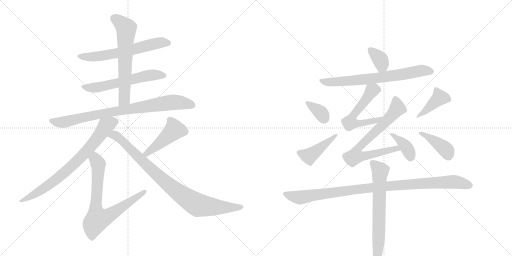
t = 0.00 s
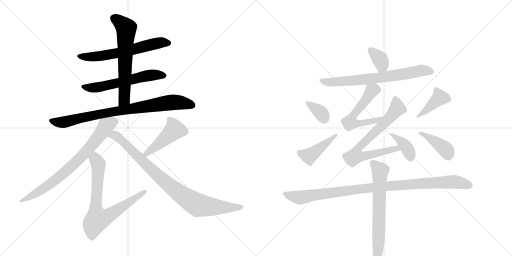
t = 2.82 s
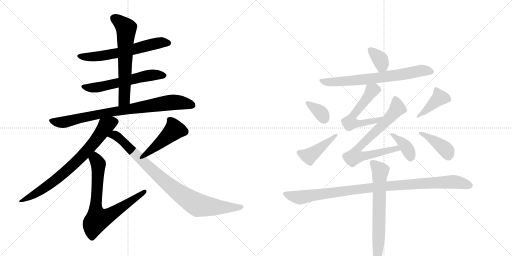
t = 5.64 s
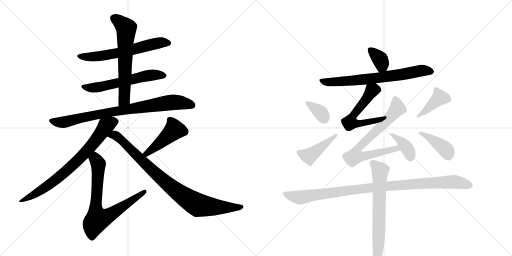
t = 8.46 s
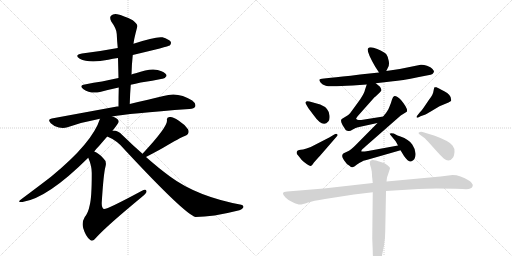
t = 11.28 s
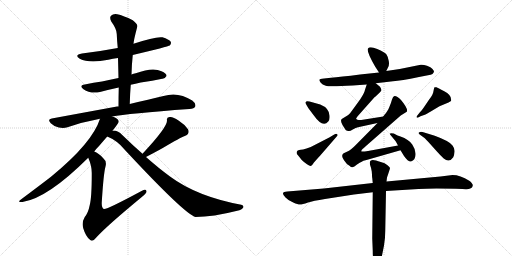
t = 14.10 s

The animated SVG that drew these frames (rendered in a browser with its animation timeline set to each time). Animation: 19 CSS @keyframes rules; one cycle of 14.10 s.

<svg version="1.1" viewBox="0 0 2048 1024" xmlns="http://www.w3.org/2000/svg">
  <g stroke="lightgray" stroke-dasharray="1,1" stroke-width="1" transform="scale(4, 4)">
    <line x1="0" y1="0" x2="256" y2="256"></line>
    <line x1="256" y1="0" x2="0" y2="256"></line>
    <line x1="128" y1="0" x2="128" y2="256"></line>
    <line x1="0" y1="128" x2="256" y2="128"></line>
    <line x1="256" y1="0" x2="512" y2="256"></line>
    <line x1="512" y1="0" x2="256" y2="256"></line>
    <line x1="384" y1="0" x2="384" y2="256"></line>
    <line x1="256" y1="128" x2="512" y2="128"></line>
  </g>
<g transform="scale(1, -1) translate(0, -850)">
   <style type="text/css">
    @keyframes keyframes0 {
      from {
       stroke: black;
       stroke-dashoffset: 615;
       stroke-width: 128;
       }
       67% {
       animation-timing-function: step-end;
       stroke: black;
       stroke-dashoffset: 0;
       stroke-width: 128;
       }
       to {
       stroke: black;
       stroke-width: 1024;
       }
       }
       #make-me-a-hanzi-animation-0 {
         animation: keyframes0 0.750488s both;
         animation-delay: 0.000000s;
         animation-timing-function: linear;
       }
    @keyframes keyframes1 {
      from {
       stroke: black;
       stroke-dashoffset: 582;
       stroke-width: 128;
       }
       65% {
       animation-timing-function: step-end;
       stroke: black;
       stroke-dashoffset: 0;
       stroke-width: 128;
       }
       to {
       stroke: black;
       stroke-width: 1024;
       }
       }
       #make-me-a-hanzi-animation-1 {
         animation: keyframes1 0.723633s both;
         animation-delay: 0.750488s;
         animation-timing-function: linear;
       }
    @keyframes keyframes2 {
      from {
       stroke: black;
       stroke-dashoffset: 630;
       stroke-width: 128;
       }
       67% {
       animation-timing-function: step-end;
       stroke: black;
       stroke-dashoffset: 0;
       stroke-width: 128;
       }
       to {
       stroke: black;
       stroke-width: 1024;
       }
       }
       #make-me-a-hanzi-animation-2 {
         animation: keyframes2 0.762695s both;
         animation-delay: 1.474121s;
         animation-timing-function: linear;
       }
    @keyframes keyframes3 {
      from {
       stroke: black;
       stroke-dashoffset: 828;
       stroke-width: 128;
       }
       73% {
       animation-timing-function: step-end;
       stroke: black;
       stroke-dashoffset: 0;
       stroke-width: 128;
       }
       to {
       stroke: black;
       stroke-width: 1024;
       }
       }
       #make-me-a-hanzi-animation-3 {
         animation: keyframes3 0.923828s both;
         animation-delay: 2.236816s;
         animation-timing-function: linear;
       }
    @keyframes keyframes4 {
      from {
       stroke: black;
       stroke-dashoffset: 750;
       stroke-width: 128;
       }
       71% {
       animation-timing-function: step-end;
       stroke: black;
       stroke-dashoffset: 0;
       stroke-width: 128;
       }
       to {
       stroke: black;
       stroke-width: 1024;
       }
       }
       #make-me-a-hanzi-animation-4 {
         animation: keyframes4 0.860352s both;
         animation-delay: 3.160645s;
         animation-timing-function: linear;
       }
    @keyframes keyframes5 {
      from {
       stroke: black;
       stroke-dashoffset: 738;
       stroke-width: 128;
       }
       71% {
       animation-timing-function: step-end;
       stroke: black;
       stroke-dashoffset: 0;
       stroke-width: 128;
       }
       to {
       stroke: black;
       stroke-width: 1024;
       }
       }
       #make-me-a-hanzi-animation-5 {
         animation: keyframes5 0.850586s both;
         animation-delay: 4.020996s;
         animation-timing-function: linear;
       }
    @keyframes keyframes6 {
      from {
       stroke: black;
       stroke-dashoffset: 452;
       stroke-width: 128;
       }
       60% {
       animation-timing-function: step-end;
       stroke: black;
       stroke-dashoffset: 0;
       stroke-width: 128;
       }
       to {
       stroke: black;
       stroke-width: 1024;
       }
       }
       #make-me-a-hanzi-animation-6 {
         animation: keyframes6 0.617839s both;
         animation-delay: 4.871582s;
         animation-timing-function: linear;
       }
    @keyframes keyframes7 {
      from {
       stroke: black;
       stroke-dashoffset: 886;
       stroke-width: 128;
       }
       74% {
       animation-timing-function: step-end;
       stroke: black;
       stroke-dashoffset: 0;
       stroke-width: 128;
       }
       to {
       stroke: black;
       stroke-width: 1024;
       }
       }
       #make-me-a-hanzi-animation-7 {
         animation: keyframes7 0.971029s both;
         animation-delay: 5.489421s;
         animation-timing-function: linear;
       }
    @keyframes keyframes8 {
      from {
       stroke: black;
       stroke-dashoffset: 355;
       stroke-width: 128;
       }
       54% {
       animation-timing-function: step-end;
       stroke: black;
       stroke-dashoffset: 0;
       stroke-width: 128;
       }
       to {
       stroke: black;
       stroke-width: 1024;
       }
       }
       #make-me-a-hanzi-animation-8 {
         animation: keyframes8 0.538900s both;
         animation-delay: 6.460449s;
         animation-timing-function: linear;
       }
    @keyframes keyframes9 {
      from {
       stroke: black;
       stroke-dashoffset: 702;
       stroke-width: 128;
       }
       70% {
       animation-timing-function: step-end;
       stroke: black;
       stroke-dashoffset: 0;
       stroke-width: 128;
       }
       to {
       stroke: black;
       stroke-width: 1024;
       }
       }
       #make-me-a-hanzi-animation-9 {
         animation: keyframes9 0.821289s both;
         animation-delay: 6.999349s;
         animation-timing-function: linear;
       }
    @keyframes keyframes10 {
      from {
       stroke: black;
       stroke-dashoffset: 568;
       stroke-width: 128;
       }
       65% {
       animation-timing-function: step-end;
       stroke: black;
       stroke-dashoffset: 0;
       stroke-width: 128;
       }
       to {
       stroke: black;
       stroke-width: 1024;
       }
       }
       #make-me-a-hanzi-animation-10 {
         animation: keyframes10 0.712240s both;
         animation-delay: 7.820638s;
         animation-timing-function: linear;
       }
    @keyframes keyframes11 {
      from {
       stroke: black;
       stroke-dashoffset: 730;
       stroke-width: 128;
       }
       70% {
       animation-timing-function: step-end;
       stroke: black;
       stroke-dashoffset: 0;
       stroke-width: 128;
       }
       to {
       stroke: black;
       stroke-width: 1024;
       }
       }
       #make-me-a-hanzi-animation-11 {
         animation: keyframes11 0.844076s both;
         animation-delay: 8.532878s;
         animation-timing-function: linear;
       }
    @keyframes keyframes12 {
      from {
       stroke: black;
       stroke-dashoffset: 380;
       stroke-width: 128;
       }
       55% {
       animation-timing-function: step-end;
       stroke: black;
       stroke-dashoffset: 0;
       stroke-width: 128;
       }
       to {
       stroke: black;
       stroke-width: 1024;
       }
       }
       #make-me-a-hanzi-animation-12 {
         animation: keyframes12 0.559245s both;
         animation-delay: 9.376953s;
         animation-timing-function: linear;
       }
    @keyframes keyframes13 {
      from {
       stroke: black;
       stroke-dashoffset: 349;
       stroke-width: 128;
       }
       53% {
       animation-timing-function: step-end;
       stroke: black;
       stroke-dashoffset: 0;
       stroke-width: 128;
       }
       to {
       stroke: black;
       stroke-width: 1024;
       }
       }
       #make-me-a-hanzi-animation-13 {
         animation: keyframes13 0.534017s both;
         animation-delay: 9.936198s;
         animation-timing-function: linear;
       }
    @keyframes keyframes14 {
      from {
       stroke: black;
       stroke-dashoffset: 432;
       stroke-width: 128;
       }
       58% {
       animation-timing-function: step-end;
       stroke: black;
       stroke-dashoffset: 0;
       stroke-width: 128;
       }
       to {
       stroke: black;
       stroke-width: 1024;
       }
       }
       #make-me-a-hanzi-animation-14 {
         animation: keyframes14 0.601562s both;
         animation-delay: 10.470215s;
         animation-timing-function: linear;
       }
    @keyframes keyframes15 {
      from {
       stroke: black;
       stroke-dashoffset: 411;
       stroke-width: 128;
       }
       57% {
       animation-timing-function: step-end;
       stroke: black;
       stroke-dashoffset: 0;
       stroke-width: 128;
       }
       to {
       stroke: black;
       stroke-width: 1024;
       }
       }
       #make-me-a-hanzi-animation-15 {
         animation: keyframes15 0.584473s both;
         animation-delay: 11.071777s;
         animation-timing-function: linear;
       }
    @keyframes keyframes16 {
      from {
       stroke: black;
       stroke-dashoffset: 398;
       stroke-width: 128;
       }
       56% {
       animation-timing-function: step-end;
       stroke: black;
       stroke-dashoffset: 0;
       stroke-width: 128;
       }
       to {
       stroke: black;
       stroke-width: 1024;
       }
       }
       #make-me-a-hanzi-animation-16 {
         animation: keyframes16 0.573893s both;
         animation-delay: 11.656250s;
         animation-timing-function: linear;
       }
    @keyframes keyframes17 {
      from {
       stroke: black;
       stroke-dashoffset: 1004;
       stroke-width: 128;
       }
       77% {
       animation-timing-function: step-end;
       stroke: black;
       stroke-dashoffset: 0;
       stroke-width: 128;
       }
       to {
       stroke: black;
       stroke-width: 1024;
       }
       }
       #make-me-a-hanzi-animation-17 {
         animation: keyframes17 1.067057s both;
         animation-delay: 12.230143s;
         animation-timing-function: linear;
       }
    @keyframes keyframes18 {
      from {
       stroke: black;
       stroke-dashoffset: 678;
       stroke-width: 128;
       }
       69% {
       animation-timing-function: step-end;
       stroke: black;
       stroke-dashoffset: 0;
       stroke-width: 128;
       }
       to {
       stroke: black;
       stroke-width: 1024;
       }
       }
       #make-me-a-hanzi-animation-18 {
         animation: keyframes18 0.801758s both;
         animation-delay: 13.297201s;
         animation-timing-function: linear;
       }
</style>
<path d="M 531 630 Q 673 664 679 668 Q 686 675 683 683 Q 676 693 650 701 Q 622 705 534 675 L 471 658 Q 402 645 328 636 Q 295 630 319 615 Q 356 596 433 611 Q 451 615 472 618 L 531 630 Z" fill="lightgray"></path> 
<path d="M 523 511 Q 541 515 563 520 Q 611 527 649 535 Q 659 534 666 546 Q 667 556 646 565 Q 612 583 543 557 Q 534 556 526 552 L 474 538 Q 440 531 408 524 Q 375 520 339 512 Q 314 508 334 493 Q 361 474 400 482 Q 433 491 475 500 L 523 511 Z" fill="lightgray"></path> 
<path d="M 519 434 Q 520 474 523 511 L 526 552 Q 527 592 531 630 L 534 675 Q 535 690 549 743 Q 552 753 531 769 Q 494 788 469 793 Q 453 796 444 787 Q 437 780 445 764 Q 467 734 467 714 Q 468 687 471 658 L 472 618 Q 473 579 474 538 L 475 500 Q 474 463 474 424 C 474 394 518 404 519 434 Z" fill="lightgray"></path> 
<path d="M 449 384 Q 509 396 758 414 Q 777 415 781 424 Q 785 436 769 448 Q 712 485 654 466 Q 597 453 519 434 L 474 424 Q 470 425 468 424 Q 348 402 207 376 Q 188 373 203 357 Q 216 344 235 340 Q 254 336 270 341 Q 330 362 400 375 L 449 384 Z" fill="lightgray"></path> 
<path d="M 450 327 Q 475 358 475 364 Q 474 376 449 384 C 421 396 409 401 400 375 Q 370 279 204 143 Q 156 106 85 53 Q 66 40 90 42 Q 190 57 353 219 L 377 244 Q 386 256 397 267 Q 415 288 429 304 L 450 327 Z" fill="lightgray"></path> 
<path d="M 353 219 Q 368 185 367 154 Q 367 60 359 30 Q 353 -1 339 -18 Q 326 -40 333 -63 Q 343 -97 361 -110 Q 371 -119 386 -99 Q 428 -53 566 61 Q 585 76 586 83 Q 587 98 566 86 Q 425 10 415 14 Q 406 20 407 40 Q 414 155 422 184 Q 428 205 413 217 Q 394 238 377 244 C 351 258 342 247 353 219 Z" fill="lightgray"></path> 
<path d="M 584 222 Q 624 243 651 258 Q 723 301 739 306 Q 761 315 752 333 Q 739 352 714 368 Q 692 384 678 382 Q 665 381 668 367 Q 668 340 570 235 C 550 213 557 208 584 222 Z" fill="lightgray"></path> 
<path d="M 570 235 Q 531 269 489 310 Q 473 328 454 328 Q 451 328 450 327 C 420 331 402 317 429 304 Q 469 288 498 252 Q 739 -7 782 -18 Q 851 -18 949 7 Q 968 11 973 20 Q 977 27 965 31 Q 788 64 680 144 Q 635 177 584 222 L 570 235 Z" fill="lightgray"></path> 
<path d="M 1545 566 L 1552 580 Q 1558 589 1555 606 Q 1553 622 1546 632 Q 1539 641 1509 654 Q 1479 666 1472 656 Q 1465 645 1501 583 L 1516 560 C 1531 537 1532 539 1545 566 Z" fill="lightgray"></path> 
<path d="M 1411 508 L 1467 512 L 1503 517 L 1572 525 Q 1603 527 1676 542 L 1712 549 Q 1724 550 1730 554 Q 1736 562 1736 564 Q 1737 566 1730 574 Q 1724 582 1708 587 Q 1693 592 1683 591 L 1599 574 L 1545 566 L 1516 560 L 1440 552 Q 1360 542 1324 539 L 1296 536 Q 1278 534 1277 531 Q 1277 528 1283 519 Q 1289 512 1303 507 Q 1317 502 1411 508 Z" fill="lightgray"></path> 
<path d="M 1467 512 L 1460 491 Q 1458 479 1441 453 L 1412 413 Q 1398 393 1393 390 L 1367 374 Q 1360 367 1370 350 Q 1381 332 1384 329 Q 1388 326 1394 326 Q 1399 324 1411 332 Q 1424 339 1432 341 L 1510 358 C 1539 364 1563 389 1533 384 L 1445 370 L 1435 370 Q 1429 371 1425 374 Q 1422 376 1434 389 L 1498 461 Q 1502 463 1502 464 L 1517 478 Q 1523 484 1525 488 Q 1526 495 1520 503 L 1503 517 C 1480 536 1476 539 1467 512 Z" fill="lightgray"></path> 
<path d="M 1510 358 L 1422 269 Q 1403 250 1394 246 L 1377 238 Q 1373 236 1371 234 L 1369 228 Q 1367 224 1376 209 Q 1386 193 1398 187 Q 1405 180 1410 181 Q 1416 182 1428 192 Q 1440 201 1447 203 Q 1451 207 1466 210 L 1602 249 C 1631 257 1622 273 1592 268 L 1472 246 Q 1446 242 1445 245 Q 1445 249 1449 253 L 1603 388 L 1627 403 Q 1634 414 1604 450 Q 1599 457 1590 462 Q 1581 467 1576 465 Q 1572 463 1568 452 Q 1565 440 1557 421 L 1553 412 L 1544 398 Q 1536 389 1533 384 L 1510 358 Z" fill="lightgray"></path> 
<path d="M 1602 249 L 1616 226 Q 1632 203 1644 204 Q 1661 210 1662 230 Q 1664 250 1649 272 Q 1635 293 1602 304 Q 1592 307 1575 316 Q 1561 319 1561 316 Q 1558 314 1562 310 L 1581 287 Q 1583 285 1586 279 L 1592 268 L 1602 249 Z" fill="lightgray"></path> 
<path d="M 1227 445 L 1222 441 Q 1221 437 1226 430 L 1233 418 L 1254 390 Q 1291 337 1313 364 Q 1320 372 1318 388 Q 1316 418 1281 432 L 1238 444 Q 1228 446 1227 445 Z" fill="lightgray"></path> 
<path d="M 1337 312 L 1317 300 L 1243 262 L 1226 256 Q 1210 251 1203 251 Q 1197 250 1191 248 Q 1182 240 1191 230 L 1207 210 Q 1215 202 1228 193 Q 1241 184 1245 187 Q 1250 190 1253 196 Q 1256 201 1281 228 L 1346 303 Q 1353 309 1349 313 Q 1346 317 1337 312 Z" fill="lightgray"></path> 
<path d="M 1673 380 L 1682 385 L 1702 392 Q 1703 392 1723 404 L 1758 425 L 1794 440 L 1804 446 Q 1806 448 1804 454 Q 1804 471 1777 485 Q 1751 499 1746 501 Q 1741 502 1738 501 Q 1736 499 1734 486 Q 1733 472 1716 451 L 1695 420 Q 1691 413 1678 399 Q 1665 384 1666 381 Q 1668 378 1673 380 Z" fill="lightgray"></path> 
<path d="M 1680 311 L 1698 298 Q 1703 294 1719 276 L 1745 247 Q 1760 230 1775 216 Q 1797 197 1813 221 Q 1817 229 1818 242 Q 1820 255 1810 268 Q 1799 285 1739 307 L 1690 322 Q 1684 324 1680 322 Q 1668 319 1680 311 Z" fill="lightgray"></path> 
<path d="M 1491 118 L 1295 96 L 1149 84 Q 1134 83 1132 78 Q 1131 72 1142 60 Q 1153 48 1173 40 Q 1194 31 1201 32 Q 1208 32 1232 40 Q 1252 47 1300 54 L 1416 72 L 1491 81 L 1544 86 L 1674 94 Q 1721 98 1823 95 L 1850 94 Q 1875 92 1881 96 Q 1890 98 1891 107 Q 1892 116 1877 127 Q 1841 150 1810 150 L 1762 144 L 1546 124 L 1491 118 Z" fill="lightgray"></path> 
<path d="M 1487 164 L 1488 151 Q 1488 141 1489 138 L 1491 118 L 1491 81 L 1489 -104 L 1491 -154 Q 1491 -180 1495 -199 Q 1500 -218 1506 -218 Q 1509 -220 1516 -208 Q 1524 -196 1527 -177 L 1536 -132 Q 1541 -105 1541 -73 L 1544 86 L 1546 124 L 1548 140 Q 1560 175 1560 178 Q 1560 180 1550 189 Q 1540 198 1523 202 Q 1490 215 1484 208 Q 1483 208 1480 204 Q 1478 197 1481 188 Q 1485 178 1487 164 Z" fill="lightgray"></path> 
      <clipPath id="make-me-a-hanzi-clip-0">
      <path d="M 531 630 Q 673 664 679 668 Q 686 675 683 683 Q 676 693 650 701 Q 622 705 534 675 L 471 658 Q 402 645 328 636 Q 295 630 319 615 Q 356 596 433 611 Q 451 615 472 618 L 531 630 Z" fill="lightgray"></path>
      </clipPath>
      <path clip-path="url(#make-me-a-hanzi-clip-0)" d="M 321 627 L 349 622 L 403 625 L 540 652 L 618 676 L 673 678 " fill="none" id="make-me-a-hanzi-animation-0" stroke-dasharray="487 974" stroke-linecap="round"></path>

      <clipPath id="make-me-a-hanzi-clip-1">
      <path d="M 523 511 Q 541 515 563 520 Q 611 527 649 535 Q 659 534 666 546 Q 667 556 646 565 Q 612 583 543 557 Q 534 556 526 552 L 474 538 Q 440 531 408 524 Q 375 520 339 512 Q 314 508 334 493 Q 361 474 400 482 Q 433 491 475 500 L 523 511 Z" fill="lightgray"></path>
      </clipPath>
      <path clip-path="url(#make-me-a-hanzi-clip-1)" d="M 335 503 L 402 503 L 605 550 L 656 547 " fill="none" id="make-me-a-hanzi-animation-1" stroke-dasharray="454 908" stroke-linecap="round"></path>

      <clipPath id="make-me-a-hanzi-clip-2">
      <path d="M 519 434 Q 520 474 523 511 L 526 552 Q 527 592 531 630 L 534 675 Q 535 690 549 743 Q 552 753 531 769 Q 494 788 469 793 Q 453 796 444 787 Q 437 780 445 764 Q 467 734 467 714 Q 468 687 471 658 L 472 618 Q 473 579 474 538 L 475 500 Q 474 463 474 424 C 474 394 518 404 519 434 Z" fill="lightgray"></path>
      </clipPath>
      <path clip-path="url(#make-me-a-hanzi-clip-2)" d="M 456 777 L 505 737 L 498 459 L 480 432 " fill="none" id="make-me-a-hanzi-animation-2" stroke-dasharray="502 1004" stroke-linecap="round"></path>

      <clipPath id="make-me-a-hanzi-clip-3">
      <path d="M 449 384 Q 509 396 758 414 Q 777 415 781 424 Q 785 436 769 448 Q 712 485 654 466 Q 597 453 519 434 L 474 424 Q 470 425 468 424 Q 348 402 207 376 Q 188 373 203 357 Q 216 344 235 340 Q 254 336 270 341 Q 330 362 400 375 L 449 384 Z" fill="lightgray"></path>
      </clipPath>
      <path clip-path="url(#make-me-a-hanzi-clip-3)" d="M 206 366 L 260 362 L 421 398 L 680 440 L 713 441 L 769 429 " fill="none" id="make-me-a-hanzi-animation-3" stroke-dasharray="700 1400" stroke-linecap="round"></path>

      <clipPath id="make-me-a-hanzi-clip-4">
      <path d="M 450 327 Q 475 358 475 364 Q 474 376 449 384 C 421 396 409 401 400 375 Q 370 279 204 143 Q 156 106 85 53 Q 66 40 90 42 Q 190 57 353 219 L 377 244 Q 386 256 397 267 Q 415 288 429 304 L 450 327 Z" fill="lightgray"></path>
      </clipPath>
      <path clip-path="url(#make-me-a-hanzi-clip-4)" d="M 465 364 L 447 361 L 424 347 L 349 247 L 255 157 L 177 97 L 94 50 " fill="none" id="make-me-a-hanzi-animation-4" stroke-dasharray="622 1244" stroke-linecap="round"></path>

      <clipPath id="make-me-a-hanzi-clip-5">
      <path d="M 353 219 Q 368 185 367 154 Q 367 60 359 30 Q 353 -1 339 -18 Q 326 -40 333 -63 Q 343 -97 361 -110 Q 371 -119 386 -99 Q 428 -53 566 61 Q 585 76 586 83 Q 587 98 566 86 Q 425 10 415 14 Q 406 20 407 40 Q 414 155 422 184 Q 428 205 413 217 Q 394 238 377 244 C 351 258 342 247 353 219 Z" fill="lightgray"></path>
      </clipPath>
      <path clip-path="url(#make-me-a-hanzi-clip-5)" d="M 379 234 L 393 192 L 382 17 L 390 -27 L 439 -10 L 576 83 " fill="none" id="make-me-a-hanzi-animation-5" stroke-dasharray="610 1220" stroke-linecap="round"></path>

      <clipPath id="make-me-a-hanzi-clip-6">
      <path d="M 584 222 Q 624 243 651 258 Q 723 301 739 306 Q 761 315 752 333 Q 739 352 714 368 Q 692 384 678 382 Q 665 381 668 367 Q 668 340 570 235 C 550 213 557 208 584 222 Z" fill="lightgray"></path>
      </clipPath>
      <path clip-path="url(#make-me-a-hanzi-clip-6)" d="M 677 372 L 698 331 L 613 256 L 588 239 L 582 241 " fill="none" id="make-me-a-hanzi-animation-6" stroke-dasharray="324 648" stroke-linecap="round"></path>

      <clipPath id="make-me-a-hanzi-clip-7">
      <path d="M 570 235 Q 531 269 489 310 Q 473 328 454 328 Q 451 328 450 327 C 420 331 402 317 429 304 Q 469 288 498 252 Q 739 -7 782 -18 Q 851 -18 949 7 Q 968 11 973 20 Q 977 27 965 31 Q 788 64 680 144 Q 635 177 584 222 L 570 235 Z" fill="lightgray"></path>
      </clipPath>
      <path clip-path="url(#make-me-a-hanzi-clip-7)" d="M 438 306 L 457 310 L 471 302 L 658 124 L 787 32 L 884 20 L 964 22 " fill="none" id="make-me-a-hanzi-animation-7" stroke-dasharray="758 1516" stroke-linecap="round"></path>

      <clipPath id="make-me-a-hanzi-clip-8">
      <path d="M 1545 566 L 1552 580 Q 1558 589 1555 606 Q 1553 622 1546 632 Q 1539 641 1509 654 Q 1479 666 1472 656 Q 1465 645 1501 583 L 1516 560 C 1531 537 1532 539 1545 566 Z" fill="lightgray"></path>
      </clipPath>
      <path clip-path="url(#make-me-a-hanzi-clip-8)" d="M 1480 651 L 1520 612 L 1528 589 L 1521 572 " fill="none" id="make-me-a-hanzi-animation-8" stroke-dasharray="227 454" stroke-linecap="round"></path>

      <clipPath id="make-me-a-hanzi-clip-9">
      <path d="M 1411 508 L 1467 512 L 1503 517 L 1572 525 Q 1603 527 1676 542 L 1712 549 Q 1724 550 1730 554 Q 1736 562 1736 564 Q 1737 566 1730 574 Q 1724 582 1708 587 Q 1693 592 1683 591 L 1599 574 L 1545 566 L 1516 560 L 1440 552 Q 1360 542 1324 539 L 1296 536 Q 1278 534 1277 531 Q 1277 528 1283 519 Q 1289 512 1303 507 Q 1317 502 1411 508 Z" fill="lightgray"></path>
      </clipPath>
      <path clip-path="url(#make-me-a-hanzi-clip-9)" d="M 1283 526 L 1374 523 L 1521 539 L 1688 568 L 1725 564 " fill="none" id="make-me-a-hanzi-animation-9" stroke-dasharray="574 1148" stroke-linecap="round"></path>

      <clipPath id="make-me-a-hanzi-clip-10">
      <path d="M 1467 512 L 1460 491 Q 1458 479 1441 453 L 1412 413 Q 1398 393 1393 390 L 1367 374 Q 1360 367 1370 350 Q 1381 332 1384 329 Q 1388 326 1394 326 Q 1399 324 1411 332 Q 1424 339 1432 341 L 1510 358 C 1539 364 1563 389 1533 384 L 1445 370 L 1435 370 Q 1429 371 1425 374 Q 1422 376 1434 389 L 1498 461 Q 1502 463 1502 464 L 1517 478 Q 1523 484 1525 488 Q 1526 495 1520 503 L 1503 517 C 1480 536 1476 539 1467 512 Z" fill="lightgray"></path>
      </clipPath>
      <path clip-path="url(#make-me-a-hanzi-clip-10)" d="M 1510 491 L 1487 487 L 1417 394 L 1399 359 L 1469 361 L 1507 369 L 1526 383 " fill="none" id="make-me-a-hanzi-animation-10" stroke-dasharray="440 880" stroke-linecap="round"></path>

      <clipPath id="make-me-a-hanzi-clip-11">
      <path d="M 1510 358 L 1422 269 Q 1403 250 1394 246 L 1377 238 Q 1373 236 1371 234 L 1369 228 Q 1367 224 1376 209 Q 1386 193 1398 187 Q 1405 180 1410 181 Q 1416 182 1428 192 Q 1440 201 1447 203 Q 1451 207 1466 210 L 1602 249 C 1631 257 1622 273 1592 268 L 1472 246 Q 1446 242 1445 245 Q 1445 249 1449 253 L 1603 388 L 1627 403 Q 1634 414 1604 450 Q 1599 457 1590 462 Q 1581 467 1576 465 Q 1572 463 1568 452 Q 1565 440 1557 421 L 1553 412 L 1544 398 Q 1536 389 1533 384 L 1510 358 Z" fill="lightgray"></path>
      </clipPath>
      <path clip-path="url(#make-me-a-hanzi-clip-11)" d="M 1581 453 L 1588 415 L 1526 345 L 1438 265 L 1420 225 L 1455 225 L 1585 257 L 1593 251 " fill="none" id="make-me-a-hanzi-animation-11" stroke-dasharray="602 1204" stroke-linecap="round"></path>

      <clipPath id="make-me-a-hanzi-clip-12">
      <path d="M 1602 249 L 1616 226 Q 1632 203 1644 204 Q 1661 210 1662 230 Q 1664 250 1649 272 Q 1635 293 1602 304 Q 1592 307 1575 316 Q 1561 319 1561 316 Q 1558 314 1562 310 L 1581 287 Q 1583 285 1586 279 L 1592 268 L 1602 249 Z" fill="lightgray"></path>
      </clipPath>
      <path clip-path="url(#make-me-a-hanzi-clip-12)" d="M 1568 314 L 1625 261 L 1643 219 " fill="none" id="make-me-a-hanzi-animation-12" stroke-dasharray="252 504" stroke-linecap="round"></path>

      <clipPath id="make-me-a-hanzi-clip-13">
      <path d="M 1227 445 L 1222 441 Q 1221 437 1226 430 L 1233 418 L 1254 390 Q 1291 337 1313 364 Q 1320 372 1318 388 Q 1316 418 1281 432 L 1238 444 Q 1228 446 1227 445 Z" fill="lightgray"></path>
      </clipPath>
      <path clip-path="url(#make-me-a-hanzi-clip-13)" d="M 1229 437 L 1277 405 L 1296 375 " fill="none" id="make-me-a-hanzi-animation-13" stroke-dasharray="221 442" stroke-linecap="round"></path>

      <clipPath id="make-me-a-hanzi-clip-14">
      <path d="M 1337 312 L 1317 300 L 1243 262 L 1226 256 Q 1210 251 1203 251 Q 1197 250 1191 248 Q 1182 240 1191 230 L 1207 210 Q 1215 202 1228 193 Q 1241 184 1245 187 Q 1250 190 1253 196 Q 1256 201 1281 228 L 1346 303 Q 1353 309 1349 313 Q 1346 317 1337 312 Z" fill="lightgray"></path>
      </clipPath>
      <path clip-path="url(#make-me-a-hanzi-clip-14)" d="M 1198 239 L 1237 226 L 1343 309 " fill="none" id="make-me-a-hanzi-animation-14" stroke-dasharray="304 608" stroke-linecap="round"></path>

      <clipPath id="make-me-a-hanzi-clip-15">
      <path d="M 1673 380 L 1682 385 L 1702 392 Q 1703 392 1723 404 L 1758 425 L 1794 440 L 1804 446 Q 1806 448 1804 454 Q 1804 471 1777 485 Q 1751 499 1746 501 Q 1741 502 1738 501 Q 1736 499 1734 486 Q 1733 472 1716 451 L 1695 420 Q 1691 413 1678 399 Q 1665 384 1666 381 Q 1668 378 1673 380 Z" fill="lightgray"></path>
      </clipPath>
      <path clip-path="url(#make-me-a-hanzi-clip-15)" d="M 1795 450 L 1758 459 L 1709 411 L 1670 383 " fill="none" id="make-me-a-hanzi-animation-15" stroke-dasharray="283 566" stroke-linecap="round"></path>

      <clipPath id="make-me-a-hanzi-clip-16">
      <path d="M 1680 311 L 1698 298 Q 1703 294 1719 276 L 1745 247 Q 1760 230 1775 216 Q 1797 197 1813 221 Q 1817 229 1818 242 Q 1820 255 1810 268 Q 1799 285 1739 307 L 1690 322 Q 1684 324 1680 322 Q 1668 319 1680 311 Z" fill="lightgray"></path>
      </clipPath>
      <path clip-path="url(#make-me-a-hanzi-clip-16)" d="M 1685 317 L 1768 265 L 1788 246 L 1793 230 " fill="none" id="make-me-a-hanzi-animation-16" stroke-dasharray="270 540" stroke-linecap="round"></path>

      <clipPath id="make-me-a-hanzi-clip-17">
      <path d="M 1491 118 L 1295 96 L 1149 84 Q 1134 83 1132 78 Q 1131 72 1142 60 Q 1153 48 1173 40 Q 1194 31 1201 32 Q 1208 32 1232 40 Q 1252 47 1300 54 L 1416 72 L 1491 81 L 1544 86 L 1674 94 Q 1721 98 1823 95 L 1850 94 Q 1875 92 1881 96 Q 1890 98 1891 107 Q 1892 116 1877 127 Q 1841 150 1810 150 L 1762 144 L 1546 124 L 1491 118 Z" fill="lightgray"></path>
      </clipPath>
      <path clip-path="url(#make-me-a-hanzi-clip-17)" d="M 1138 76 L 1200 60 L 1485 100 L 1694 117 L 1807 123 L 1879 108 " fill="none" id="make-me-a-hanzi-animation-17" stroke-dasharray="876 1752" stroke-linecap="round"></path>

      <clipPath id="make-me-a-hanzi-clip-18">
      <path d="M 1487 164 L 1488 151 Q 1488 141 1489 138 L 1491 118 L 1491 81 L 1489 -104 L 1491 -154 Q 1491 -180 1495 -199 Q 1500 -218 1506 -218 Q 1509 -220 1516 -208 Q 1524 -196 1527 -177 L 1536 -132 Q 1541 -105 1541 -73 L 1544 86 L 1546 124 L 1548 140 Q 1560 175 1560 178 Q 1560 180 1550 189 Q 1540 198 1523 202 Q 1490 215 1484 208 Q 1483 208 1480 204 Q 1478 197 1481 188 Q 1485 178 1487 164 Z" fill="lightgray"></path>
      </clipPath>
      <path clip-path="url(#make-me-a-hanzi-clip-18)" d="M 1489 199 L 1521 167 L 1508 -210 " fill="none" id="make-me-a-hanzi-animation-18" stroke-dasharray="550 1100" stroke-linecap="round"></path>

</g>
</svg>
